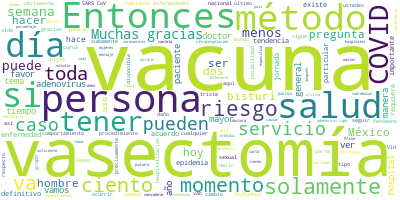

The file beside this chart, header and first rows:
Participante, Texto, Sentimiento, Palabras, Dia, Mes, Anio
JOSE LUIS ALOMIA ZEGARRA, : Con mucho gusto, señor secretario., 0.0, 6, 12, 11, 2020
JOSE LUIS ALOMIA ZEGARRA, Muy buenas noches todas y todos. Vamos a…, 0.0, 34, 12, 11, 2020
JOSE LUIS ALOMIA ZEGARRA, Si vemos la siguiente diapositiva, todos…, 0.0, 57, 12, 11, 2020
JOSE LUIS ALOMIA ZEGARRA, De seguro, sus autoridades sanitarias es…, 0.0, 50, 12, 11, 2020
JOSE LUIS ALOMIA ZEGARRA, Atender estas recomendaciones es lo que …, 0.0, 188, 12, 11, 2020
JOSE LUIS ALOMIA ZEGARRA, Vamos a ver la actualización para el día…, 0.0, 42, 12, 11, 2020
JOSE LUIS ALOMIA ZEGARRA, En estas barras que están apiladas podem…, 0.0, 39, 12, 11, 2020
JOSE LUIS ALOMIA ZEGARRA, En estas barras están distribuidas estos…, 0.0, 24, 12, 11, 2020
JOSE LUIS ALOMIA ZEGARRA, Un millón 207 mil 633 dieron negativo a …, 0.0, 35, 12, 11, 2020
JOSE LUIS ALOMIA ZEGARRA, Hay otros grupos en los cuales estamos e…, 0.0, 24, 12, 11, 2020
JOSE LUIS ALOMIA ZEGARRA, El 39 por ciento continúa siendo el porc…, 0.0, 58, 12, 11, 2020
JOSE LUIS ALOMIA ZEGARRA, En la siguiente diapositiva vamos a ver …, 0.0, 79, 12, 11, 2020
JOSE LUIS ALOMIA ZEGARRA, Para el día de hoy continuamos con una r…, 0.0, 71, 12, 11, 2020
JOSE LUIS ALOMIA ZEGARRA, Continúan recuperándose las personas con…, 0.0, 22, 12, 11, 2020
JOSE LUIS ALOMIA ZEGARRA, Cuando vemos el número de estas personas…, 0.0, 22, 12, 11, 2020
JOSE LUIS ALOMIA ZEGARRA, Si vemos la siguiente diapositiva, nos e…, 0.0, 96, 12, 11, 2020
JOSE LUIS ALOMIA ZEGARRA, Si vemos la siguiente diapositiva vamos …, 0.0, 90, 12, 11, 2020
JOSE LUIS ALOMIA ZEGARRA, Yo creo entonces que la próxima semana e…, 0.0, 31, 12, 11, 2020
JOSE LUIS ALOMIA ZEGARRA, Para efectos de los porcentajes de ocupa…, 0.0, 33, 12, 11, 2020
JOSE LUIS ALOMIA ZEGARRA, Y continuamos todavía con un descenso pa…, 0.0, 71, 12, 11, 2020
HUGO LOPEZ-GATELL RAMIREZ, : Gracias doctor Alomía, le doy la palab…, 0.0, 13, 12, 11, 2020
KARLA BERDICHEVSKY FELDMAN, : Muchas gracias., 0.0, 3, 12, 11, 2020
KARLA BERDICHEVSKY FELDMAN, Muy buenas noches a todas y a todos., 0.0, 8, 12, 11, 2020
KARLA BERDICHEVSKY FELDMAN, Hoy traemos un mensaje muy importante qu…, 0.0, 31, 12, 11, 2020
KARLA BERDICHEVSKY FELDMAN, Estamos anunciando las Jornadas Intensiv…, 0.0, 57, 12, 11, 2020
KARLA BERDICHEVSKY FELDMAN, La que sigue por favor. Solamente retoma…, 0.0, 67, 12, 11, 2020
KARLA BERDICHEVSKY FELDMAN, Toda persona con respecto a esto tiene d…, 0.0, 23, 12, 11, 2020
KARLA BERDICHEVSKY FELDMAN, La que sigue por favor., 0.0, 5, 12, 11, 2020
KARLA BERDICHEVSKY FELDMAN, En los servicios públicos de las secreta…, 0.0, 58, 12, 11, 2020
KARLA BERDICHEVSKY FELDMAN, Tenemos los métodos hormonales, los méto…, 0.0, 29, 12, 11, 2020
KARLA BERDICHEVSKY FELDMAN, Y, como venimos a presentar el día de ho…, 0.0, 49, 12, 11, 2020
KARLA BERDICHEVSKY FELDMAN, Recordar que entre esta gama de métodos …, 0.0, 42, 12, 11, 2020
KARLA BERDICHEVSKY FELDMAN, La que sigue por favor., 0.0, 5, 12, 11, 2020
KARLA BERDICHEVSKY FELDMAN, Tenemos muchas ventajas para hablar sobr…, 0.0, 93, 12, 11, 2020
KARLA BERDICHEVSKY FELDMAN, La que sigue por favor., 0.0, 5, 12, 11, 2020
KARLA BERDICHEVSKY FELDMAN, Solamente para pedirles que nos ayuden a…, 0.0, 21, 12, 11, 2020
KARLA BERDICHEVSKY FELDMAN, Reiterar que es un método permanente, es…, 0.0, 49, 12, 11, 2020
KARLA BERDICHEVSKY FELDMAN, Pero sobre todo este es un método que es…, 0.0, 39, 12, 11, 2020
KARLA BERDICHEVSKY FELDMAN, Tenemos dos líneas telefónicas que están…, 0.0, 62, 12, 11, 2020
KARLA BERDICHEVSKY FELDMAN, En estas líneas se pueden responder toda…, 0.0, 32, 12, 11, 2020
KARLA BERDICHEVSKY FELDMAN, También en la página del Centro Nacional…, 0.0, 54, 12, 11, 2020
KARLA BERDICHEVSKY FELDMAN, Entonces, les invitamos a entrar a la pá…, 0.0, 24, 12, 11, 2020
KARLA BERDICHEVSKY FELDMAN, Con esto quisiera entonces ceder la pala…, 0.0, 41, 12, 11, 2020
ELOISA GONZALEZ GONZALEZ, Buenas noches a todos., 0.0, 4, 12, 11, 2020
ELOISA GONZALEZ GONZALEZ, Agradezco mucho la invitación de hablar …, 0.0, 41, 12, 11, 2020
ELOISA GONZALEZ GONZALEZ, La vasectomía sin bisturí es un procedim…, 0.0, 19, 12, 11, 2020
ELOISA GONZALEZ GONZALEZ, El procedimiento se realiza no en un hos…, 0.0, 51, 12, 11, 2020
ELOISA GONZALEZ GONZALEZ, El procedimiento es sumamente rápido, to…, 0.0, 33, 12, 11, 2020
ELOISA GONZALEZ GONZALEZ, Se respeta mucho y siempre los testículo…, 0.0, 36, 12, 11, 2020
ELOISA GONZALEZ GONZALEZ, Los conductos deferentes, su única funci…, 0.0, 38, 12, 11, 2020
ELOISA GONZALEZ GONZALEZ, Cabe mencionar también que durante el pr…, 0.0, 50, 12, 11, 2020
ELOISA GONZALEZ GONZALEZ, La anestesia local, se hace una pequeña …, 0.0, 98, 12, 11, 2020
ELOISA GONZALEZ GONZALEZ, La consejería, como les decía, es sumame…, 0.0, 58, 12, 11, 2020
ELOISA GONZALEZ GONZALEZ, En la consejería se explica bien la paci…, 0.0, 38, 12, 11, 2020
ELOISA GONZALEZ GONZALEZ, El consentimiento informado es sumamente…, 0.0, 30, 12, 11, 2020
ELOISA GONZALEZ GONZALEZ, Hay un apartado donde dice, que es el ap…, 0.0, 82, 12, 11, 2020
ELOISA GONZALEZ GONZALEZ, Sobre todo, recomendarles obviamente que…, 0.0, 21, 12, 11, 2020
ELOISA GONZALEZ GONZALEZ, La confidencialidad es sumamente importa…, 0.0, 23, 12, 11, 2020
ELOISA GONZALEZ GONZALEZ, Aquí lo más importante es que es gratuit…, 0.0, 76, 12, 11, 2020
ELOISA GONZALEZ GONZALEZ, Entonces, todos los hombres pueden consi…, 0.0, 39, 12, 11, 2020
... 102 more rows
